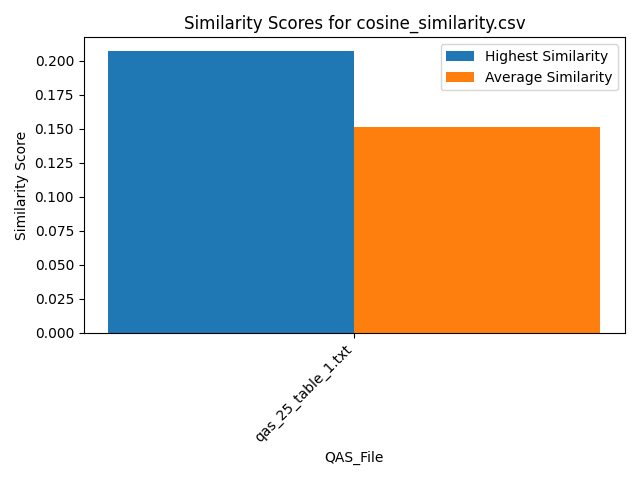

The file beside this chart, header and first rows:
Similarity, QAS_File, Text_File
0.1292, qas_25_table_1.txt, section_7.txt
0.1327, qas_25_table_1.txt, section_2.txt
0.146, qas_25_table_1.txt, section_6.txt
0.2069, qas_25_table_1.txt, section_5.txt
0.1379, qas_25_table_1.txt, section_1.txt
0.1828, qas_25_table_1.txt, section_4.txt
0.1231, qas_25_table_1.txt, section_3.txt
